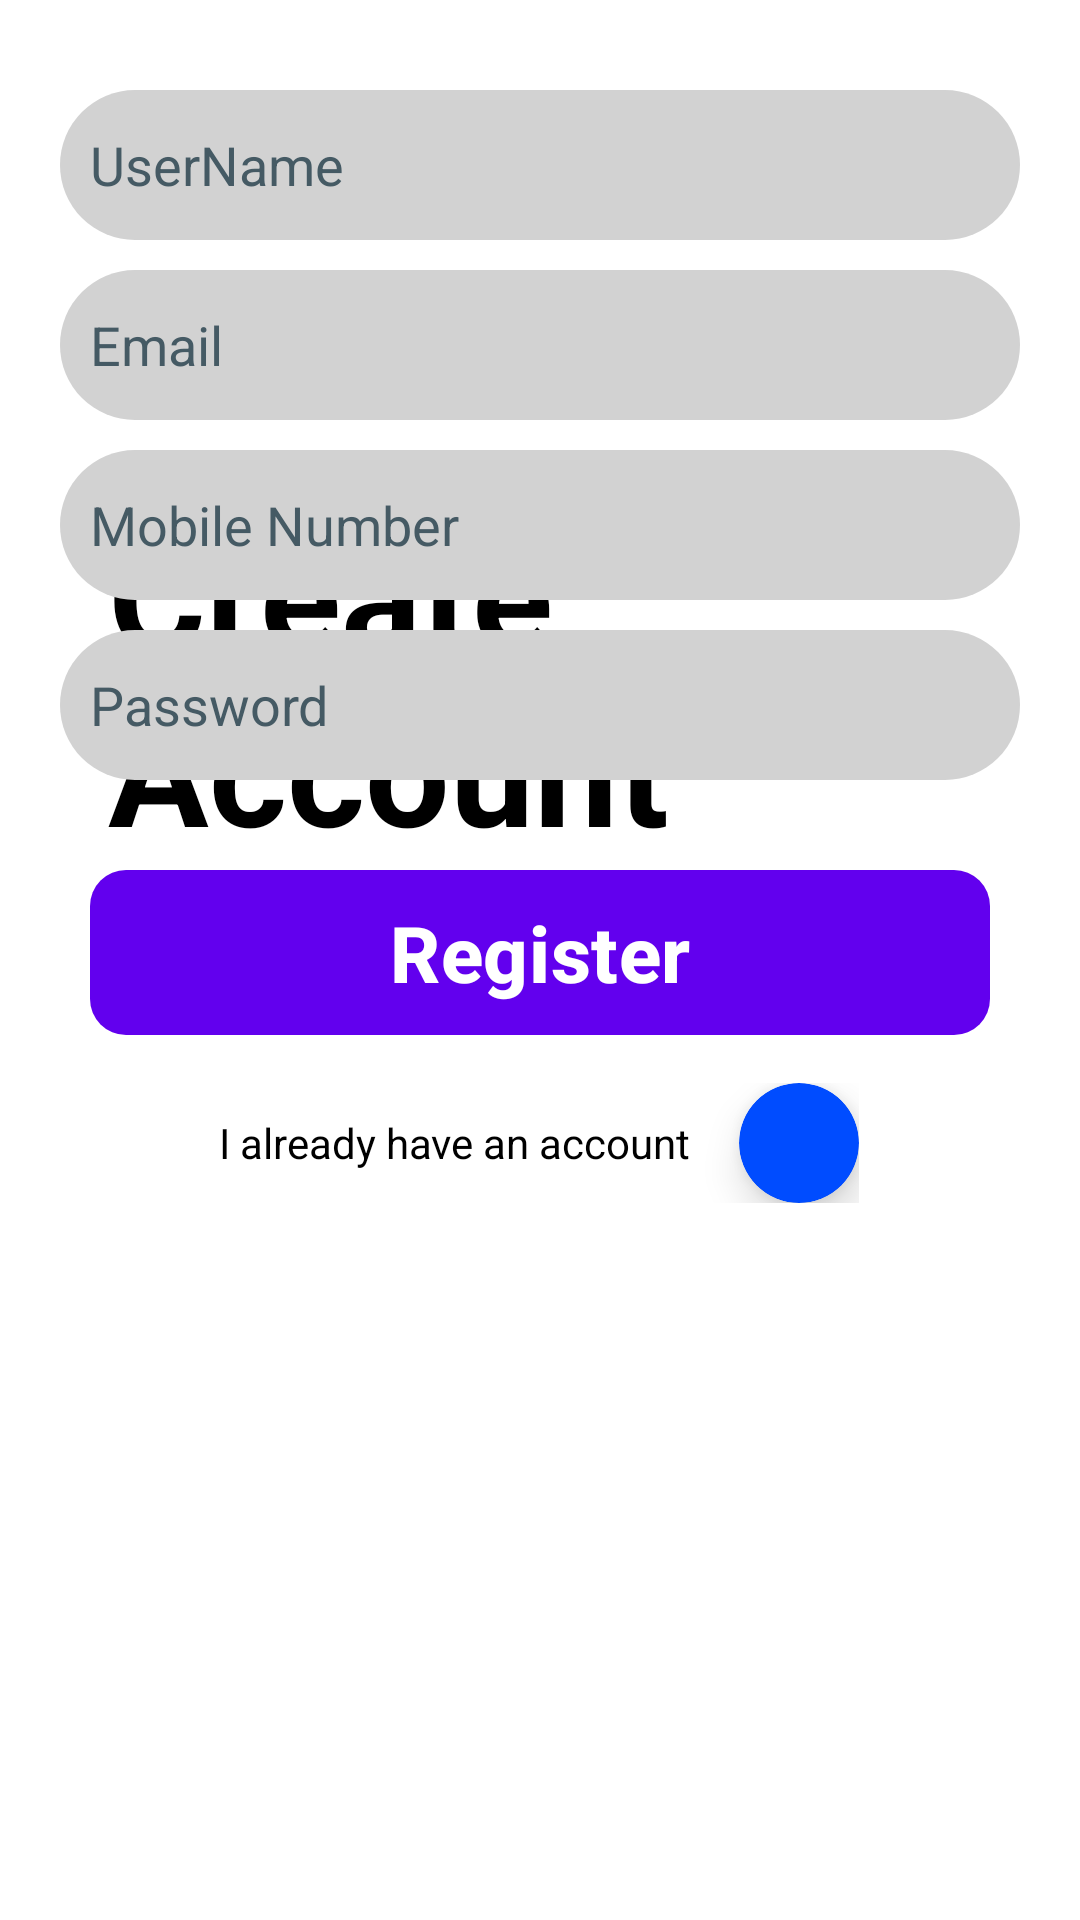

Write the Android layout XML for this screen, with the resource values it uses.
<!-- AndroidManifest.xml: application theme Theme.ShoppingCart -->
<!-- res/layout/activity_sign_up.xml -->
<?xml version="1.0" encoding="utf-8"?>
<androidx.constraintlayout.widget.ConstraintLayout xmlns:android="http://schemas.android.com/apk/res/android"
    xmlns:app="http://schemas.android.com/apk/res-auto"
    xmlns:tools="http://schemas.android.com/tools"
    android:id="@+id/main"
    android:layout_width="match_parent"
    android:layout_height="match_parent"

    tools:context=".ui.activity.SignUpActivity">

    <ImageView
        android:id="@+id/imageView3"
        android:layout_width="match_parent"
        android:layout_height="wrap_content"
        android:adjustViewBounds="true"
        android:importantForAccessibility="no"
        app:layout_constraintStart_toStartOf="parent"
        app:layout_constraintTop_toTopOf="parent"
        app:srcCompat="@drawable/signupbg" />

    <TextView
        android:id="@+id/textView4"
        android:layout_width="wrap_content"
        android:layout_height="wrap_content"
        android:layout_marginStart="36dp"
        android:layout_marginTop="164dp"
        android:text="@string/create_account"
        android:textSize="50sp"
        android:textStyle="bold"
        app:layout_constraintStart_toStartOf="parent"
        app:layout_constraintTop_toTopOf="parent" />

    <EditText
        android:id="@+id/userNameEditText"
        android:layout_width="0dp"
        android:layout_height="50dp"
        android:layout_marginStart="20dp"
        android:layout_marginTop="30dp"
        android:layout_marginEnd="20dp"
        android:background="@drawable/edit_text_bg"
        android:hint="@string/username"
        android:imeOptions="actionNext"
        android:importantForAutofill="no"
        android:inputType="text"
        android:padding="10dp"
        android:textColor="@color/onBackground"
        android:textColorHint="#455A64"
        app:layout_constraintEnd_toEndOf="parent"
        app:layout_constraintStart_toStartOf="parent"
        app:layout_constraintTop_toBottomOf="@+id/imageView3"
        tools:ignore="VisualLintTextFieldSize,VisualLintBounds" />

    <EditText
        android:id="@+id/emailEditText"
        android:layout_width="0dp"
        android:layout_height="50dp"
        android:layout_marginStart="20dp"
        android:layout_marginTop="10dp"
        android:layout_marginEnd="20dp"
        android:background="@drawable/edit_text_bg"
        android:hint="@string/email"
        android:imeOptions="actionNext"
        android:importantForAutofill="no"
        android:inputType="textEmailAddress"
        android:padding="10dp"
        android:textColor="@color/onBackground"
        android:textColorHint="#455A64"
        app:layout_constraintEnd_toEndOf="parent"
        app:layout_constraintStart_toStartOf="parent"
        app:layout_constraintTop_toBottomOf="@+id/userNameEditText"
        tools:ignore="VisualLintTextFieldSize,VisualLintBounds" />

    <EditText
        android:id="@+id/mobileNumberEditText"
        android:layout_width="0dp"
        android:layout_height="50dp"
        android:layout_marginStart="20dp"
        android:layout_marginTop="10dp"
        android:layout_marginEnd="20dp"
        android:background="@drawable/edit_text_bg"
        android:hint="@string/mobile_number"
        android:imeOptions="actionNext"
        android:importantForAutofill="no"
        android:inputType="number"
        android:padding="10dp"
        android:textColor="@color/onBackground"
        android:textColorHint="#455A64"
        app:layout_constraintEnd_toEndOf="parent"
        app:layout_constraintStart_toStartOf="parent"
        app:layout_constraintTop_toBottomOf="@+id/emailEditText"
        tools:ignore="VisualLintTextFieldSize,VisualLintBounds" />

    <EditText
        android:id="@+id/passwordEditText"
        android:layout_width="0dp"
        android:layout_height="50dp"
        android:layout_marginStart="20dp"
        android:layout_marginTop="10dp"
        android:layout_marginEnd="20dp"
        android:background="@drawable/edit_text_bg"
        android:hint="@string/password"
        android:imeOptions="actionDone"
        android:importantForAutofill="no"
        android:inputType="textPassword"
        android:padding="10dp"
        android:textColor="@color/onBackground"
        android:textColorHint="#455A64"
        app:layout_constraintEnd_toEndOf="parent"
        app:layout_constraintStart_toStartOf="parent"
        app:layout_constraintTop_toBottomOf="@+id/mobileNumberEditText"
        tools:ignore="VisualLintTextFieldSize,VisualLintBounds" />

    <com.google.android.material.button.MaterialButton
        android:id="@+id/registerButton"
        android:layout_width="300dp"
        android:layout_height="wrap_content"
        android:layout_marginTop="30dp"
        android:text="@string/register"
        android:textStyle="bold"
        android:textSize="26sp"
        android:background="@drawable/btn_bg"
        app:layout_constraintEnd_toEndOf="parent"
        app:layout_constraintStart_toStartOf="parent"
        app:layout_constraintTop_toBottomOf="@+id/passwordEditText"
        tools:ignore="VisualLintBounds" />

    <LinearLayout
        android:id="@+id/loginContainer"
        android:layout_width="wrap_content"
        android:layout_height="wrap_content"
        android:layout_marginTop="16dp"
        android:orientation="horizontal"
        app:layout_constraintEnd_toEndOf="parent"
        app:layout_constraintHorizontal_bias="0.497"
        app:layout_constraintStart_toStartOf="parent"
        app:layout_constraintTop_toBottomOf="@+id/registerButton">

        <TextView
            android:id="@+id/textView3"
            android:layout_width="wrap_content"
            android:layout_height="wrap_content"
            android:layout_gravity="center_vertical"
            android:layout_marginEnd="16dp"
            android:text="@string/i_already_have_an_account" />

        <androidx.cardview.widget.CardView
            android:id="@+id/cardLogin"
            android:layout_width="40dp"
            android:layout_height="40dp"
            app:cardBackgroundColor="@color/buttonColor"
            app:cardCornerRadius="50dp"
            app:cardElevation="8dp">

            <ImageView
                android:id="@+id/imageView2"
                android:layout_width="wrap_content"
                android:layout_height="wrap_content"
                android:layout_gravity="center"
                android:importantForAccessibility="no"
                app:srcCompat="@drawable/arrow" />
        </androidx.cardview.widget.CardView>
    </LinearLayout>

</androidx.constraintlayout.widget.ConstraintLayout>
<!-- resources referenced by this layout -->
<resources>
  <color name="buttonColor">#004CFF</color>
  <color name="onBackground">#000000</color>
  <!-- drawable btn_bg (drawable) -->
  <?xml version="1.0" encoding="utf-8"?>
  <shape xmlns:android="http://schemas.android.com/apk/res/android">
  
      <solid android:color="@color/buttonColor"/>
      <corners android:radius="12dp"/>
  </shape>
  <!-- drawable edit_text_bg (drawable) -->
  <?xml version="1.0" encoding="utf-8"?>
  <shape xmlns:android="http://schemas.android.com/apk/res/android">
  
      <solid android:color="@color/Gray20"/>
      <corners android:radius="30dp"/>
  </shape>
  <string name="create_account">Create \nAccount</string>
  <string name="email">Email</string>
  <string name="i_already_have_an_account">I already have an account</string>
  <string name="mobile_number">Mobile Number</string>
  <string name="password">Password</string>
  <string name="register">Register</string>
  <string name="username">UserName</string>
  <style name="Theme.ShoppingCart" parent="Base.Theme.ShoppingCart" />
  <color name="Gray20">#D2D2D2</color>
  <style name="Base.Theme.ShoppingCart" parent="Theme.Material3.DayNight.NoActionBar">
  
          <item name="statusBarBackground">@color/topbarColor</item>
          
          <item name="colorPrimary">@color/primary</item>
          <item name="colorOnPrimary">@color/onPrimary</item>
  
          
          <item name="colorSecondary">@color/onBackground</item>
          <item name="colorOnSecondary">@color/onSecondary</item>
  
          
          <item name="android:windowBackground">@color/background</item>
          <item name="background">@color/background</item>
          <item name="colorOnBackground">@color/onBackground</item>
  
          
          <item name="colorSurface">@color/surface</item>
          <item name="colorOnSurface">@color/onSurface</item>
  
          
          <item name="colorError">@color/error</item>
          <item name="colorOnError">@color/onError</item>
  
          <item name="android:textColor">@color/onBackground</item>
          <item name="android:textColorHint">@color/Gray</item>
  
  
  
  
      </style>
  <color name="topbarColor">#004CFF</color>
  <color name="primary">#6200EE</color>
  <color name="onPrimary">#FFFFFF</color>
  <color name="onSecondary">#000000</color>
  <color name="background">#FFFFFF</color>
  <color name="surface">#FFFFFF</color>
  <color name="onSurface">#000000</color>
  <color name="error">#B00020</color>
  <color name="onError">#FFFFFF</color>
  <color name="Gray">#808080</color>
</resources>
